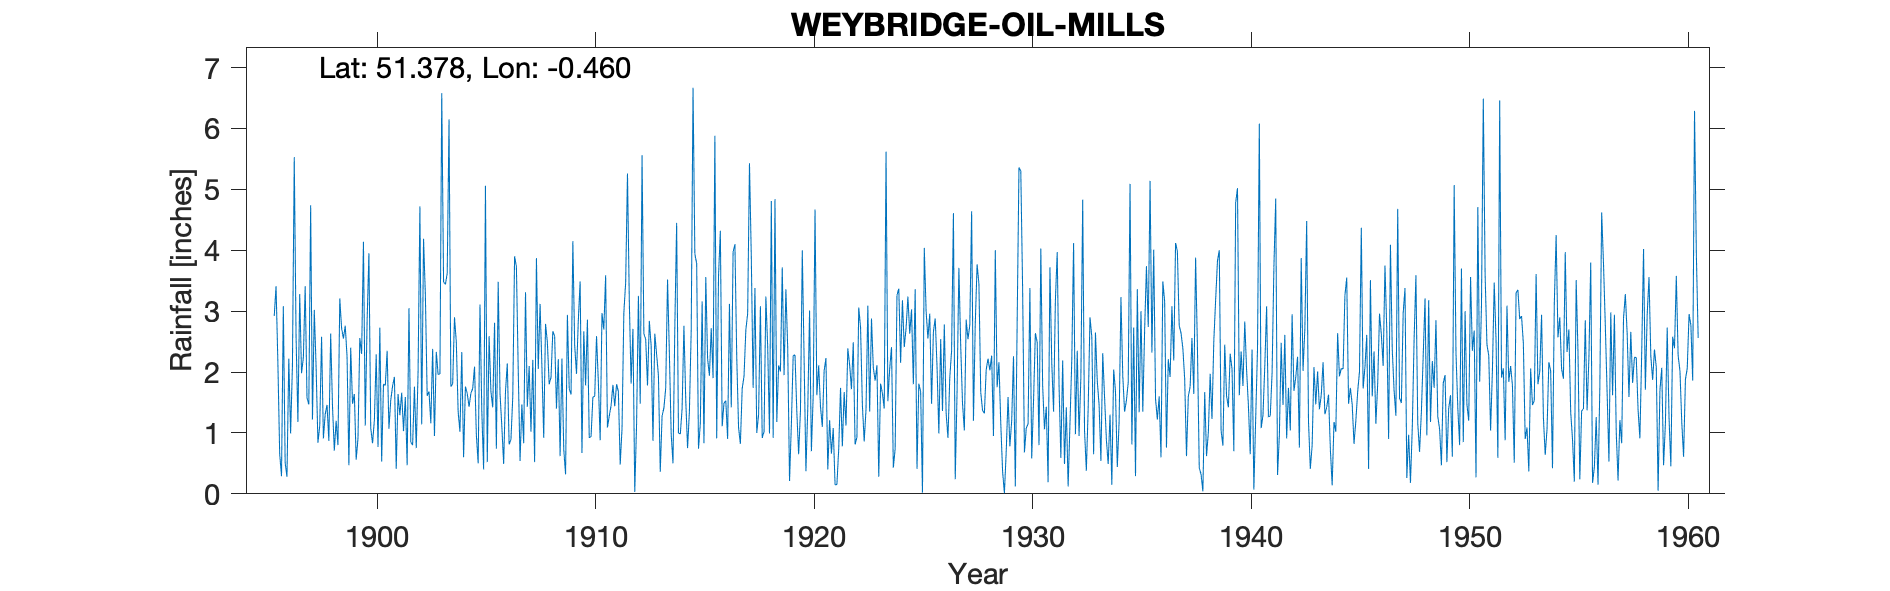

Values plotted in this chart, from the file beside it:
WEYBRIDGE OIL MILLS, , , , , , , , , , , , , , , , , , , , , , , 
Grid ref, TQ073655, Long, -0.4597, Lat, 51.38, Elevation, 36, ft, , , , , , , , , , , , , , , 
Station no, 232, , , , , , , , , , , , , , , , , , , , , , 
, 1890, 1891, 1892, 1893, 1894, 1895, 1896, 1897, 1898, 1899, 1900, 1901, 1902, 1903, 1904, 1905, 1906, 1907, 1908, 1909, 1910, 1911, 1912
January, , , , , , , 0.65, 1.98, 0.91, 2.76, 2.83, 1.07, 0.85, 2.38, 2.9, 0.97, 3.48, 0.54, 2.1, 0.73, 1.78, 1.09, 3.17
February, , , , , , , 0.29, 2.24, 1.31, 2.25, 3.95, 1.54, 0.8, 0.95, 2.49, 0.5, 1.65, 1.47, 0.92, 0.32, 2.86, 1.28, 1.81
March, , , , , , , 3.08, 3.41, 1.46, 0.47, 1.08, 1.77, 1.76, 2.33, 1.35, 3.11, 1.1, 0.83, 2.79, 2.94, 0.92, 1.45, 2.71
April, , , , , , , 0.51, 1.57, 0.87, 2.4, 0.83, 1.92, 0.75, 1.96, 1.02, 1.36, 0.49, 3.31, 2.49, 1.73, 0.94, 1.79, 0.03
May, , , , , , , 0.28, 1.47, 2.63, 1.48, 1.21, 0.41, 2.01, 1.97, 2.33, 0.4, 1.68, 1.43, 1.8, 1.63, 1.59, 1.44, 1.15
June, , , , , , , 2.22, 4.74, 1.44, 1.64, 2.29, 1.64, 4.72, 6.58, 0.6, 5.06, 2.14, 2.1, 1.91, 4.15, 1.6, 1.8, 3.25
July, , , , , , , 0.99, 1.22, 0.71, 0.56, 0.77, 1.29, 1.14, 3.48, 1.76, 0.52, 0.81, 1.02, 2.67, 2.44, 2.59, 1.68, 1.48
August, , , , , , , 2.11, 3.02, 1.2, 0.91, 2.73, 1.66, 4.19, 3.44, 1.65, 2.59, 0.89, 2.2, 2.59, 1.97, 1.84, 0.48, 5.56
September, , , , , , , 5.53, 2.08, 0.8, 2.56, 0.53, 1.03, 3.27, 3.62, 1.43, 1.68, 1.59, 0.52, 1.4, 2.85, 0.88, 1.07, 2.63
October, , , , , , 2.92, 2.57, 0.84, 3.21, 2.3, 1.8, 1.59, 1.61, 6.15, 1.65, 1.42, 3.9, 3.87, 2.21, 3.49, 2.97, 2.97, 2.54
November, , , , , , 3.41, 1.18, 1.12, 2.72, 4.14, 1.78, 0.47, 1.68, 1.76, 1.73, 2.81, 3.73, 2.05, 0.62, 0.67, 2.7, 3.47, 1.78
December, , , , , , 2.16, 3.28, 2.58, 2.55, 1.12, 2.35, 3.05, 1.16, 1.81, 2.09, 0.74, 2.03, 3.12, 2.22, 2.67, 3.59, 5.26, 2.84
Total, , , , , , , 22.69, 26.27, 19.81, 22.59, 22.15, 17.44, 23.94, 36.43, 21, 21.16, 23.49, 22.46, 23.72, 25.59, 24.26, 23.78, 28.95
Note on 1920s sheet; 'This gauge has alw…, , , , , , , , , , , , , , , , , , , , , , , 
